The GitHub repository crumeike/ASTRA contains a labelled image folder "data" with 6 categories: slight damage, moderate damage, extensive damage, complete damage, debris, undamaged. Examples follow, each with its label.

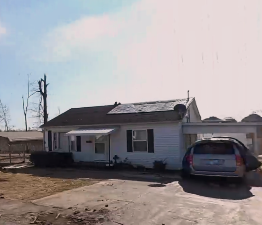
Label: moderate damage

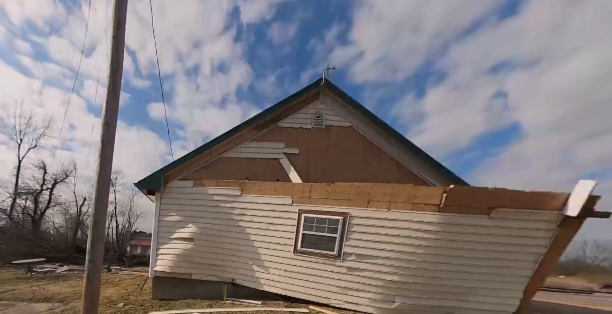
Label: complete damage

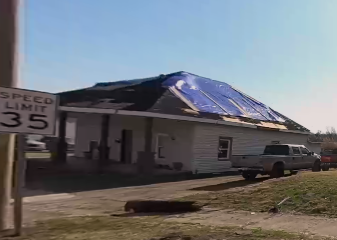
Label: extensive damage

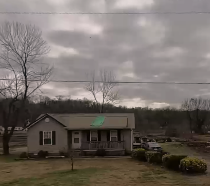
Label: slight damage

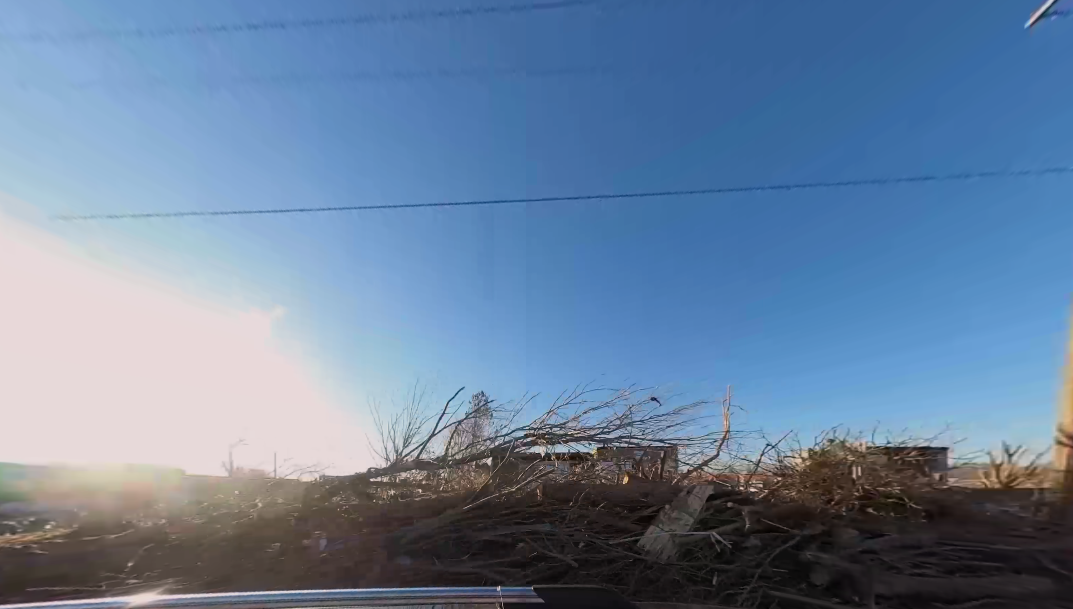
Label: debris

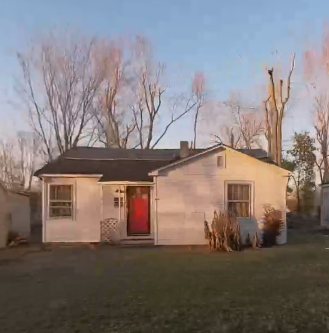
Label: undamaged
